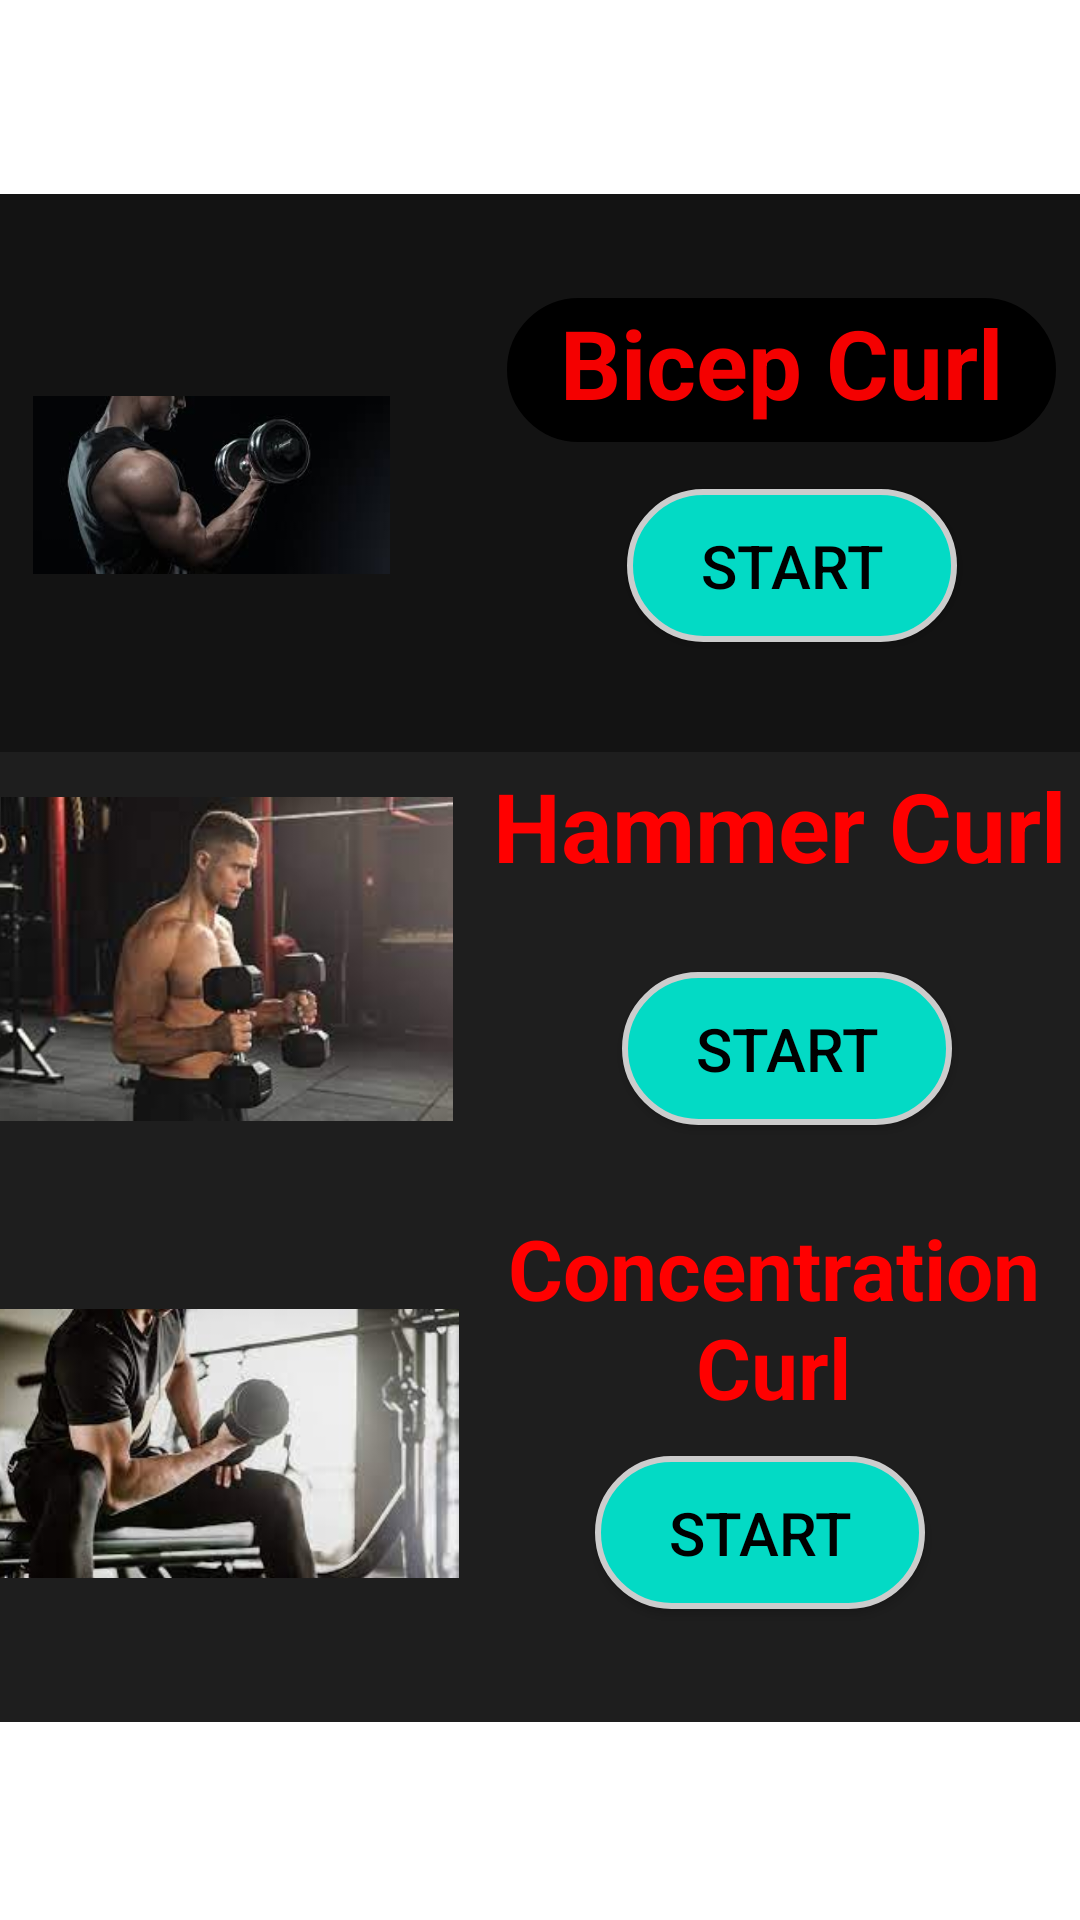

This screen was rendered from an Android layout file. Write that file and the resources it references.
<!-- AndroidManifest.xml: application theme Theme.Signup -->
<!-- res/layout/activity_biceps_full.xml -->
<?xml version="1.0" encoding="utf-8"?>
<androidx.constraintlayout.widget.ConstraintLayout xmlns:android="http://schemas.android.com/apk/res/android"
    xmlns:app="http://schemas.android.com/apk/res-auto"
    xmlns:tools="http://schemas.android.com/tools"
    android:layout_width="match_parent"
    android:layout_height="match_parent"
    android:background="@drawable/workoutbg"
    tools:context=".BicepsFull">

    <androidx.constraintlayout.widget.ConstraintLayout
        android:layout_width="389dp"
        android:layout_height="186dp"
        android:background="#1E1E1E"
        app:layout_constraintBottom_toBottomOf="parent"
        app:layout_constraintEnd_toEndOf="parent"
        app:layout_constraintHorizontal_bias="0.727"
        app:layout_constraintStart_toStartOf="parent"
        app:layout_constraintTop_toTopOf="parent"
        app:layout_constraintVertical_bias="0.499">

        <ImageView

            android:layout_width="162dp"
            android:layout_height="158dp"
            app:layout_constraintBottom_toBottomOf="parent"
            app:layout_constraintEnd_toEndOf="parent"
            app:layout_constraintHorizontal_bias="0.042"
            app:layout_constraintStart_toStartOf="parent"
            app:layout_constraintTop_toTopOf="parent"
            app:srcCompat="@drawable/bicep_hammercurl" />

        <TextView

            android:layout_width="217dp"
            android:layout_height="60dp"
            android:text="Hammer Curl"
            android:textAlignment="center"

            android:textColor="@color/reda"
            android:textSize="32sp"
            android:textStyle="bold"
            app:layout_constraintBottom_toBottomOf="parent"
            app:layout_constraintEnd_toEndOf="parent"
            app:layout_constraintHorizontal_bias="1.0"
            app:layout_constraintStart_toStartOf="parent"
            app:layout_constraintTop_toTopOf="parent"
            app:layout_constraintVertical_bias="0.214" />

        <androidx.appcompat.widget.AppCompatButton
            android:id="@+id/btn_hammercurl"
            android:layout_width="110dp"
            android:layout_height="51dp"
            android:background="@drawable/border"

            android:text="START"
            android:textColor="@color/black"
            android:textSize="20dp"



            app:layout_constraintBottom_toBottomOf="parent"
            app:layout_constraintEnd_toEndOf="parent"
            app:layout_constraintHorizontal_bias="0.817"
            app:layout_constraintStart_toStartOf="parent"
            app:layout_constraintTop_toTopOf="parent"
            app:layout_constraintVertical_bias="0.721" />
    </androidx.constraintlayout.widget.ConstraintLayout>

    <androidx.constraintlayout.widget.ConstraintLayout
        android:id="@+id/constraintLayout2"
        android:layout_width="389dp"
        android:layout_height="186dp"
        android:layout_marginTop="16dp"
        android:background="#131313"
        app:layout_constraintBottom_toBottomOf="parent"
        app:layout_constraintEnd_toEndOf="parent"
        app:layout_constraintStart_toStartOf="parent"
        app:layout_constraintTop_toTopOf="parent"
        app:layout_constraintVertical_bias="0.111">

        <ImageView

            android:layout_width="119dp"
            android:layout_height="126dp"
            app:layout_constraintBottom_toBottomOf="parent"
            app:layout_constraintEnd_toEndOf="parent"
            app:layout_constraintHorizontal_bias="0.092"
            app:layout_constraintStart_toStartOf="parent"
            app:layout_constraintTop_toTopOf="parent"
            app:layout_constraintVertical_bias="0.566"
            app:srcCompat="@drawable/bicep_curl" />

        <TextView

            android:layout_width="183dp"
            android:layout_height="48dp"
            android:background="@drawable/border"
            android:backgroundTint="@color/black"
            android:text="Bicep Curl"
            android:textAlignment="center"
            android:textColor="#F40000"
            android:textSize="32dp"
            android:textStyle="bold"
            app:layout_constraintBottom_toBottomOf="parent"
            app:layout_constraintEnd_toEndOf="parent"
            app:layout_constraintHorizontal_bias="0.888"
            app:layout_constraintStart_toStartOf="parent"
            app:layout_constraintTop_toTopOf="parent"
            app:layout_constraintVertical_bias="0.25" />

        <androidx.appcompat.widget.AppCompatButton
            android:id="@+id/btn_bicepcurl"
            android:layout_width="110dp"
            android:layout_height="51dp"
            android:background="@drawable/border"


            android:text="START"
            android:textColor="@color/black"
            android:textSize="20dp"
            app:layout_constraintBottom_toBottomOf="parent"
            app:layout_constraintEnd_toEndOf="parent"
            app:layout_constraintHorizontal_bias="0.799"
            app:layout_constraintStart_toStartOf="parent"
            app:layout_constraintTop_toTopOf="parent"
            app:layout_constraintVertical_bias="0.729"


            />

    </androidx.constraintlayout.widget.ConstraintLayout>

    <androidx.constraintlayout.widget.ConstraintLayout
        android:id="@+id/constraintLayout"
        android:layout_width="389dp"
        android:layout_height="186dp"
        android:layout_marginBottom="16dp"
        android:background="#1E1E1E"
        app:layout_constraintBottom_toBottomOf="parent"
        app:layout_constraintEnd_toEndOf="parent"
        app:layout_constraintHorizontal_bias="0.727"
        app:layout_constraintStart_toStartOf="parent"
        app:layout_constraintTop_toTopOf="parent"
        app:layout_constraintVertical_bias="0.886">

        <ImageView

            android:layout_width="160dp"
            android:layout_height="183dp"
            app:layout_constraintBottom_toBottomOf="parent"
            app:layout_constraintEnd_toEndOf="parent"
            app:layout_constraintHorizontal_bias="0.06"
            app:layout_constraintStart_toStartOf="parent"
            app:layout_constraintTop_toTopOf="parent"
            app:layout_constraintVertical_bias="0.533"
            app:srcCompat="@drawable/bicep_concentrcurl" />

        <TextView

            android:layout_width="189dp"
            android:layout_height="88dp"
            android:text="Concentration Curl"
            android:textAlignment="center"
            android:textColor="@color/reda"
            android:textSize="28dp"
            android:textStyle="bold"
            app:layout_constraintBottom_toBottomOf="parent"
            app:layout_constraintEnd_toEndOf="parent"
            app:layout_constraintHorizontal_bias="0.92"
            app:layout_constraintStart_toStartOf="parent"
            app:layout_constraintTop_toTopOf="parent"
            app:layout_constraintVertical_bias="0.163" />

        <androidx.appcompat.widget.AppCompatButton
            android:id="@+id/btn_concentrationcurl"
            android:layout_width="110dp"
            android:layout_height="51dp"
            android:background="@drawable/border"

            android:text="START"
            android:textColor="@color/black"
            android:textSize="20dp"


            app:layout_constraintBottom_toBottomOf="parent"
            app:layout_constraintEnd_toEndOf="parent"
            app:layout_constraintHorizontal_bias="0.785"
            app:layout_constraintStart_toStartOf="parent"
            app:layout_constraintTop_toTopOf="parent"
            app:layout_constraintVertical_bias="0.721" />
    </androidx.constraintlayout.widget.ConstraintLayout>
</androidx.constraintlayout.widget.ConstraintLayout>
<!-- resources referenced by this layout -->
<resources>
  <color name="black">#FF000000</color>
  <color name="reda">#FF0000</color>
  <!-- drawable bicep_concentrcurl: jpg bitmap (drawable, 8318 bytes) -->
  <!-- drawable bicep_curl: jpg bitmap (drawable, 4419 bytes) -->
  <!-- drawable bicep_hammercurl: jpg bitmap (drawable, 6228 bytes) -->
  <!-- drawable border (drawable) -->
  <?xml version="1.0" encoding="utf-8"?>
  <shape
      xmlns:android="http://schemas.android.com/apk/res/android"
      android:shape="rectangle">
  
      <corners android:radius="100dp" />
  
      
      <stroke android:width="2dp" android:color="#ccc" />
  
      
      <solid android:color="@color/teal_200" />
  
  </shape>
  <style name="Theme.Signup" parent="Theme.MaterialComponents.DayNight.NoActionBar">
          
          <item name="colorPrimary">@color/purple_500</item>
          <item name="colorPrimaryVariant">@color/purple_700</item>
          <item name="colorOnPrimary">@color/white</item>
          
          <item name="colorSecondary">@color/teal_200</item>
          <item name="colorSecondaryVariant">@color/teal_700</item>
          <item name="colorOnSecondary">@color/black</item>
          
          <item name="android:statusBarColor" tools:targetApi="l">@color/black</item>
          
      </style>
  <color name="teal_200">#FF03DAC5</color>
  <color name="purple_500">#FF6200EE</color>
  <color name="purple_700">#FF3700B3</color>
  <color name="white">#FFFFFFFF</color>
  <color name="teal_700">#FF018786</color>
</resources>
